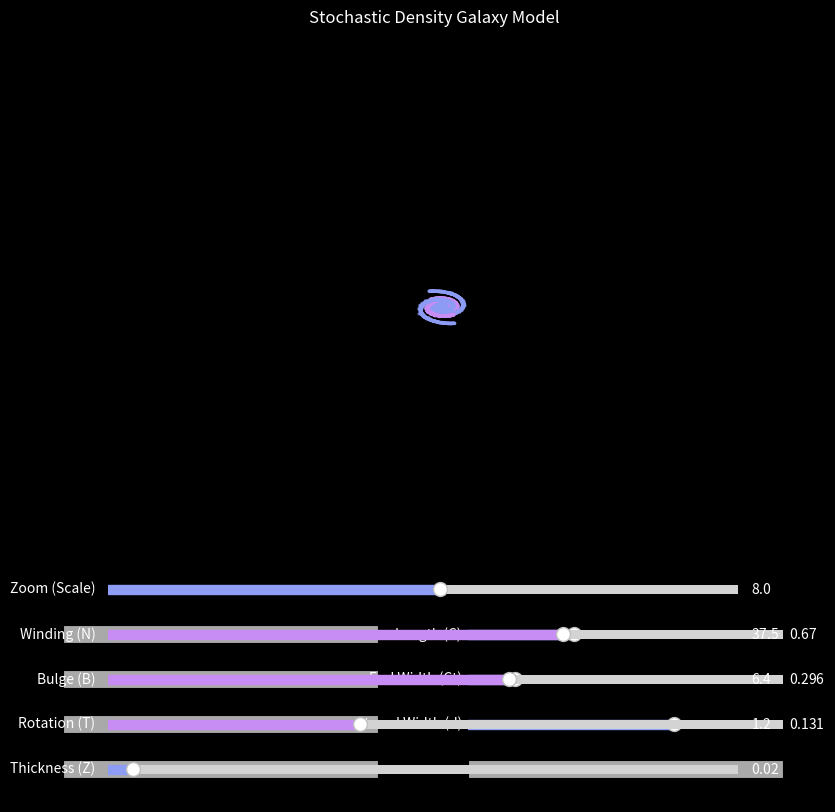

This figure's Python source:
import numpy as np
import matplotlib.pyplot as plt
from matplotlib.widgets import Slider

fig = plt.figure(figsize=(9, 9))
plt.subplots_adjust(bottom=0.25)
fig.patch.set_facecolor('black')

ax = fig.add_subplot(111, projection='3d')
ax.set_facecolor('black')
ax.axis('off')

# base params
A_init = 0.85
N_init = 37.5
B_init = 6.4
C_init = 0.67
Ct_init = 0.296
T_init = 1.2
Zoom_init = 8.0
# left column ui params
ax_Zoom = plt.axes([0.10, 0.20, 0.35, 0.02], facecolor='darkgray')
ax_N = plt.axes([0.10, 0.15, 0.35, 0.02], facecolor='darkgray')
ax_B = plt.axes([0.10, 0.10, 0.35, 0.02], facecolor='darkgray')
ax_T = plt.axes([0.10, 0.05, 0.35, 0.02], facecolor='darkgray')

# right column ui params
ax_C = plt.axes([0.55, 0.20, 0.35, 0.02], facecolor='darkgray')
ax_Ct = plt.axes([0.55, 0.15, 0.35, 0.02], facecolor='darkgray')
ax_d = plt.axes([0.55, 0.10, 0.35, 0.02], facecolor='darkgray')
ax_Zthick = plt.axes([0.55, 0.05, 0.35, 0.02], facecolor='darkgray')

# scatter params
d_rad_init = 0.131 
d_z_init = 0.02 
p3 = 1330

# lock rng seed so stars dont regenerate on slider drag
np.random.seed(42)

t = np.linspace(0.001, 1.0, p3)

# pre-calc gaussian noise for radius and z-axis
n_r = [np.random.normal(0, 1, p3) * np.random.uniform(0, 1, p3) for _ in range(4)]
n_z = [np.random.normal(0, 1, p3) * np.random.uniform(0, 1, p3) for _ in range(4)]

# s_u magnitude variation
rand_s = np.random.rand(4, p3)
sd, sm = 5.0, 4.97
sizes = [np.clip((rand_s[i] - 0.4) * sd + sm, 0.1, None) for i in range(4)]

def calc_stars(A, N, B, C, Ct, T_rot, d_rad, d_z):
    # prevent division by zero crashes if slider hits 0 or C equals Ct
    if C == 0:
        C = 0.001
    if C == Ct:
        C += 0.001
        
    phi_1 = t * 2 * np.pi * C
    phi_2 = t * 2 * np.pi * (C + 0.35)
    
    a_dj = np.where(t < (Ct / C), 1.0, 1.0 - ((t * C - Ct) / (C - Ct)))
    
    tan_1 = np.tan(phi_1 / (2 * N))
    tan_2 = np.tan(phi_2 / (2 * N))
    
    v1, v2 = tan_1 > 0, tan_2 > 0
    r = [np.full_like(t, np.nan) for _ in range(4)]
    
    # apply G_g stochastic noise to numerator
    g = [n_r[i] * d_rad for i in range(4)]
    
    log_1 = np.log(B * tan_1[v1])
    r[0][v1] = (A + (g[0][v1] + 0.2) * a_dj[v1]) / log_1
    r[1][v1] = (-A - (g[1][v1] + 0.2) * a_dj[v1]) / log_1
    
    log_2 = np.log(B * tan_2[v2])
    r[2][v2] = (A + 0.06 + (g[2][v2] - 0.3) * a_dj[v2]) / log_2
    r[3][v2] = (-(A + 0.06) + (g[3][v2] + 0.3) * a_dj[v2]) / log_2
    
    for rad in r:
        rad[np.abs(rad) > 50] = np.nan
        
    theta_1 = phi_1 - (T_rot / np.abs(r[0]))
    theta_2 = phi_1 - (T_rot / np.abs(r[1]))
    theta_3 = phi_2 - (T_rot / np.abs(r[2]))
    theta_4 = phi_2 - (T_rot / np.abs(r[3]))
    
    x1, y1 = r[0] * np.cos(theta_1), r[0] * np.sin(theta_1)
    x2, y2 = r[1] * np.cos(theta_2), r[1] * np.sin(theta_2)
    x3, y3 = r[2] * np.cos(theta_3), r[2] * np.sin(theta_3)
    x4, y4 = r[3] * np.cos(theta_4), r[3] * np.sin(theta_4)
    
    # thicker bulge, flat outer disk
    z_taper = np.exp(-t * 2.5) + 0.15
    z1 = n_z[0] * d_z * z_taper
    z2 = n_z[1] * d_z * z_taper
    z3 = n_z[2] * d_z * z_taper
    z4 = n_z[3] * d_z * z_taper
    
    return [(x1, y1, z1), (x2, y2, z2), (x3, y3, z3), (x4, y4, z4)]

arms = calc_stars(A_init, N_init, B_init, C_init, Ct_init, T_init, d_rad_init, d_z_init)
scatters = []
colors = ['#c88df5', '#c88df5', '#8d9cf5', '#8d9cf5']

# init scatter plots
for i in range(4):
    scat = ax.scatter(arms[i][0], arms[i][1], arms[i][2], c=colors[i], s=sizes[i], alpha=0.7, edgecolors='none')
    scatters.append(scat)

ax.set_xlim([-Zoom_init, Zoom_init])
ax.set_ylim([-Zoom_init, Zoom_init])
ax.set_zlim([-Zoom_init, Zoom_init])
ax.set_title('Stochastic Density Galaxy Model', color='white')

# ui
ax_Zoom = plt.axes([0.15, 0.25, 0.7, 0.02], facecolor='darkgray')
ax_N = plt.axes([0.15, 0.20, 0.7, 0.02], facecolor='darkgray')
ax_B = plt.axes([0.15, 0.15, 0.7, 0.02], facecolor='darkgray')
ax_T = plt.axes([0.15, 0.10, 0.7, 0.02], facecolor='darkgray')
ax_Zthick = plt.axes([0.15, 0.05, 0.7, 0.02], facecolor='darkgray')

slider_Zoom = Slider(ax_Zoom, 'Zoom (Scale)', 0.2, 15.0, valinit=Zoom_init, color='#8d9cf5')
slider_N = Slider(ax_N, 'Winding (N)', 5.0, 50.0, valinit=N_init, color='#c88df5')
slider_B = Slider(ax_B, 'Bulge (B)', 0.1, 10.0, valinit=B_init, color='#c88df5')
slider_T = Slider(ax_T, 'Rotation (T)', 0.0, 3.0, valinit=T_init, color='#c88df5')
slider_C = Slider(ax_C, 'Length (C)', 0.0, 2.0, valinit=C_init, color='#8d9cf5')
slider_Ct = Slider(ax_Ct, 'End Width (Ct)', 0.0, 2.0, valinit=Ct_init, color='#8d9cf5')
slider_d = Slider(ax_d, 'Strand Width (d)', 0.0, 0.2, valinit=d_rad_init, color='#8d9cf5')
slider_Zthick = Slider(ax_Zthick, 'Thickness (Z)', 0.0, 0.5, valinit=d_z_init, color='#8d9cf5')

for s in [slider_Zoom, slider_N, slider_B, slider_T, slider_C, slider_Ct, slider_d, slider_Zthick]:
    s.label.set_color('white')
    s.valtext.set_color('white')

def update(val):
    n_arms = calc_stars(A_init, slider_N.val, slider_B.val, slider_C.val, slider_Ct.val, slider_T.val, slider_d.val, slider_Zthick.val)
    
    for idx, scat in enumerate(scatters):
        offsets = np.c_[n_arms[idx][0], n_arms[idx][1]]
        scat.set_offsets(offsets)
        scat.set_3d_properties(n_arms[idx][2], 'z')
        
    z_val = slider_Zoom.val 
    ax.set_xlim([-z_val, z_val])
    ax.set_ylim([-z_val, z_val])
    ax.set_zlim([-z_val, z_val])
        
    fig.canvas.draw_idle()

slider_Zoom.on_changed(update)
slider_N.on_changed(update)
slider_B.on_changed(update)
slider_T.on_changed(update)
slider_C.on_changed(update)
slider_Ct.on_changed(update)
slider_d.on_changed(update)
slider_Zthick.on_changed(update)

plt.show()
